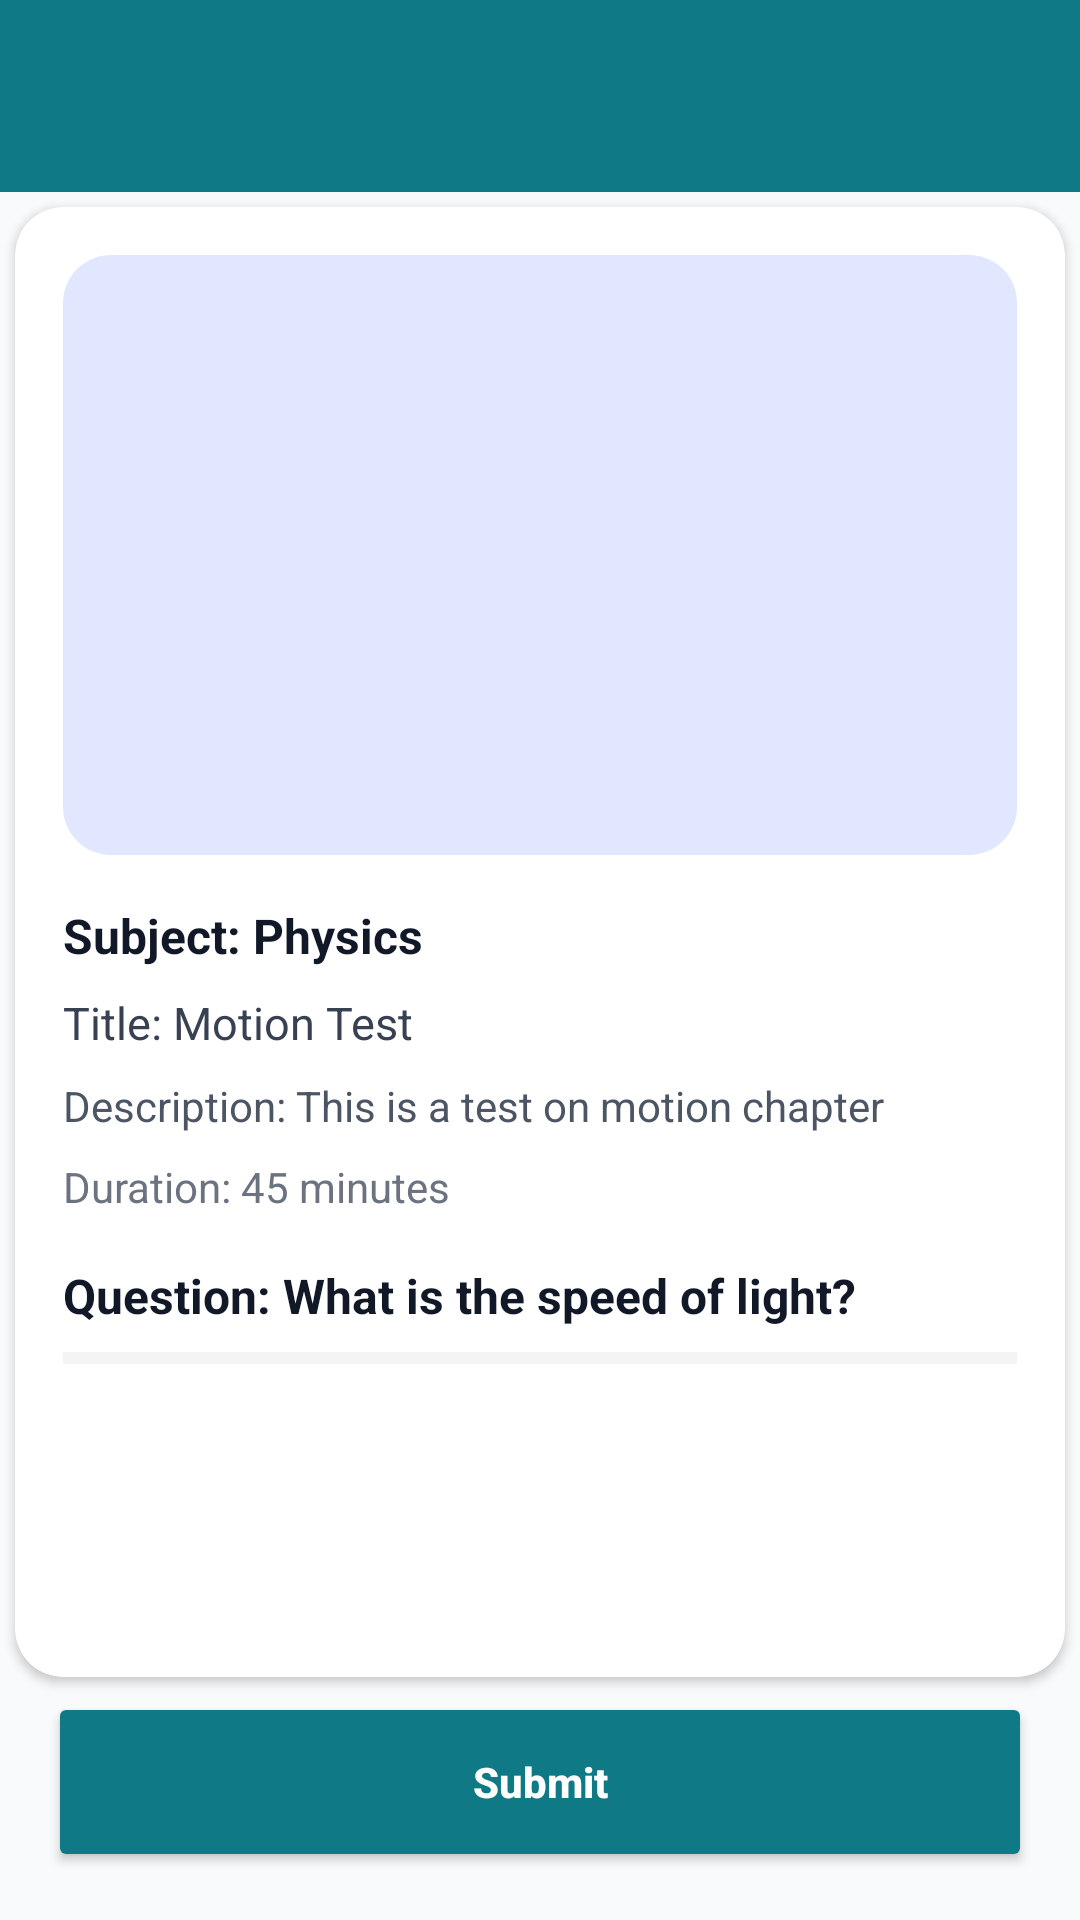

Write the Android layout XML for this screen, with the resource values it uses.
<!-- AndroidManifest.xml: application theme Theme.GuruVeda -->
<!-- res/layout/activity_test_series_detail.xml -->
<?xml version="1.0" encoding="utf-8"?>
<androidx.constraintlayout.widget.ConstraintLayout xmlns:android="http://schemas.android.com/apk/res/android"
    xmlns:app="http://schemas.android.com/apk/res-auto"
    xmlns:tools="http://schemas.android.com/tools"
    android:id="@+id/main"
    android:layout_width="match_parent"
    android:layout_height="match_parent"
    android:background="#F9FAFB"
    tools:context=".activities.TestSeriesDetailsActivity">

    <com.google.android.material.appbar.MaterialToolbar
        android:id="@+id/topAppBar"
        android:layout_width="0dp"
        android:layout_height="wrap_content"
        android:background="@color/healthTextColor"
        android:title="Test Series"
        android:titleTextColor="#FFFFFF"
        app:layout_constraintEnd_toEndOf="parent"
        app:layout_constraintStart_toStartOf="parent"
        app:layout_constraintTop_toTopOf="parent"
        app:navigationIcon="@drawable/arrow" />

    <androidx.core.widget.NestedScrollView
        android:id="@+id/scrollView"
        android:layout_width="0dp"
        android:layout_height="0dp"
        android:fillViewport="true"
        app:layout_constraintBottom_toTopOf="@id/submit_button"
        app:layout_constraintEnd_toEndOf="parent"
        app:layout_constraintStart_toStartOf="parent"
        app:layout_constraintTop_toBottomOf="@id/topAppBar">

        <androidx.cardview.widget.CardView
            android:layout_width="match_parent"
            android:layout_height="wrap_content"
            android:layout_margin="5dp"
            android:elevation="6dp"
            app:cardBackgroundColor="@android:color/white"
            app:cardCornerRadius="16dp">

            <LinearLayout
                android:id="@+id/contentLayout"
                android:layout_width="match_parent"
                android:layout_height="wrap_content"
                android:orientation="vertical"
                android:padding="16dp">

                <ImageView
                    android:id="@+id/details_image"
                    android:layout_width="match_parent"
                    android:layout_height="200dp"
                    android:layout_marginBottom="16dp"
                    android:background="@drawable/image_background2"
                    android:scaleType="centerCrop"
                    android:src="@drawable/ic_launcher_foreground" />

                <TextView
                    android:id="@+id/details_subject"
                    android:layout_width="wrap_content"
                    android:layout_height="wrap_content"
                    android:layout_marginBottom="8dp"
                    android:text="Subject: Physics"
                    android:textColor="#111827"
                    android:textSize="16sp"
                    android:textStyle="bold" />

                <TextView
                    android:id="@+id/details_title"
                    android:layout_width="wrap_content"
                    android:layout_height="wrap_content"
                    android:layout_marginBottom="8dp"
                    android:text="Title: Motion Test"
                    android:textColor="#374151"
                    android:textSize="15sp" />

                <TextView
                    android:id="@+id/details_description"
                    android:layout_width="wrap_content"
                    android:layout_height="wrap_content"
                    android:layout_marginBottom="8dp"
                    android:text="Description: This is a test on motion chapter"
                    android:textColor="#4B5563"
                    android:textSize="14sp" />

                <TextView
                    android:id="@+id/details_duration"
                    android:layout_width="wrap_content"
                    android:layout_height="wrap_content"
                    android:layout_marginBottom="16dp"
                    android:text="Duration: 45 minutes"
                    android:textColor="#6B7280"
                    android:textSize="14sp" />

                <TextView
                    android:layout_width="wrap_content"
                    android:layout_height="wrap_content"
                    android:layout_marginBottom="8dp"
                    android:text="Question: What is the speed of light?"
                    android:textColor="#111827"
                    android:textSize="16sp"
                    android:textStyle="bold" />

                <androidx.recyclerview.widget.RecyclerView
                    android:id="@+id/questionOptions_recyclerView"
                    android:layout_width="match_parent"
                    android:layout_height="wrap_content"
                    android:layout_marginBottom="16dp"
                    android:background="#F3F4F6"
                    android:padding="2dp" />
            </LinearLayout>
        </androidx.cardview.widget.CardView>
    </androidx.core.widget.NestedScrollView>

    
    <androidx.appcompat.widget.AppCompatButton
        android:id="@+id/submit_button"
        android:layout_width="match_parent"
        android:layout_height="60dp"
        android:layout_margin="16dp"
        android:backgroundTint="@color/healthTextColor"
        android:elevation="8dp"
        android:text="Submit"
        android:textAllCaps="false"
        android:textColor="#FFFFFF"
        android:textSize="14sp"
        android:textStyle="bold"
        app:cornerRadius="12dp"
        app:layout_constraintBottom_toBottomOf="parent"
        app:layout_constraintEnd_toEndOf="parent"
        app:layout_constraintStart_toStartOf="parent" />

</androidx.constraintlayout.widget.ConstraintLayout>
<!-- resources referenced by this layout -->
<resources>
  <color name="healthTextColor">#0F7986</color>
  <!-- drawable image_background2 (drawable) -->
  <?xml version="1.0" encoding="utf-8"?>
  <shape xmlns:android="http://schemas.android.com/apk/res/android"
      android:shape="rectangle">
      <solid android:color="#E0E7FF"/>
      <corners android:radius="16dp"/>
  </shape>
  <style name="Theme.GuruVeda" parent="Base.Theme.GuruVeda" />
  <style name="Base.Theme.GuruVeda" parent="Theme.Material3.DayNight.NoActionBar">
          
          
      </style>
</resources>
